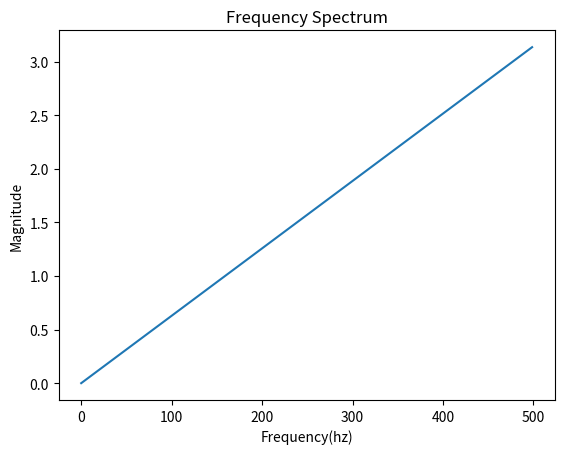

Reproduce this figure in Python.
import numpy as np
from scipy import signal
import matplotlib.pyplot as plt
def ztransform(x,z):
  X=0
  for n in range(len(x)):
    X+=x[n]*(z**(-n))
  return X
t=np.linspace(0,1,1000)
x=np.sin(2*np.pi*10*t)+0.5*np.sin(2*np.pi*20*t)
z_x=ztransform(x,t)
w,h=signal.freqz(z_x)
fs=1/(t[1]-t[0])
freq=w*fs/(2*np.pi)
plt.plot(freq,np.abs(w))
plt.xlabel("Frequency(hz)")
plt.ylabel("Magnitude")
plt.title("Frequency Spectrum")
plt.show()